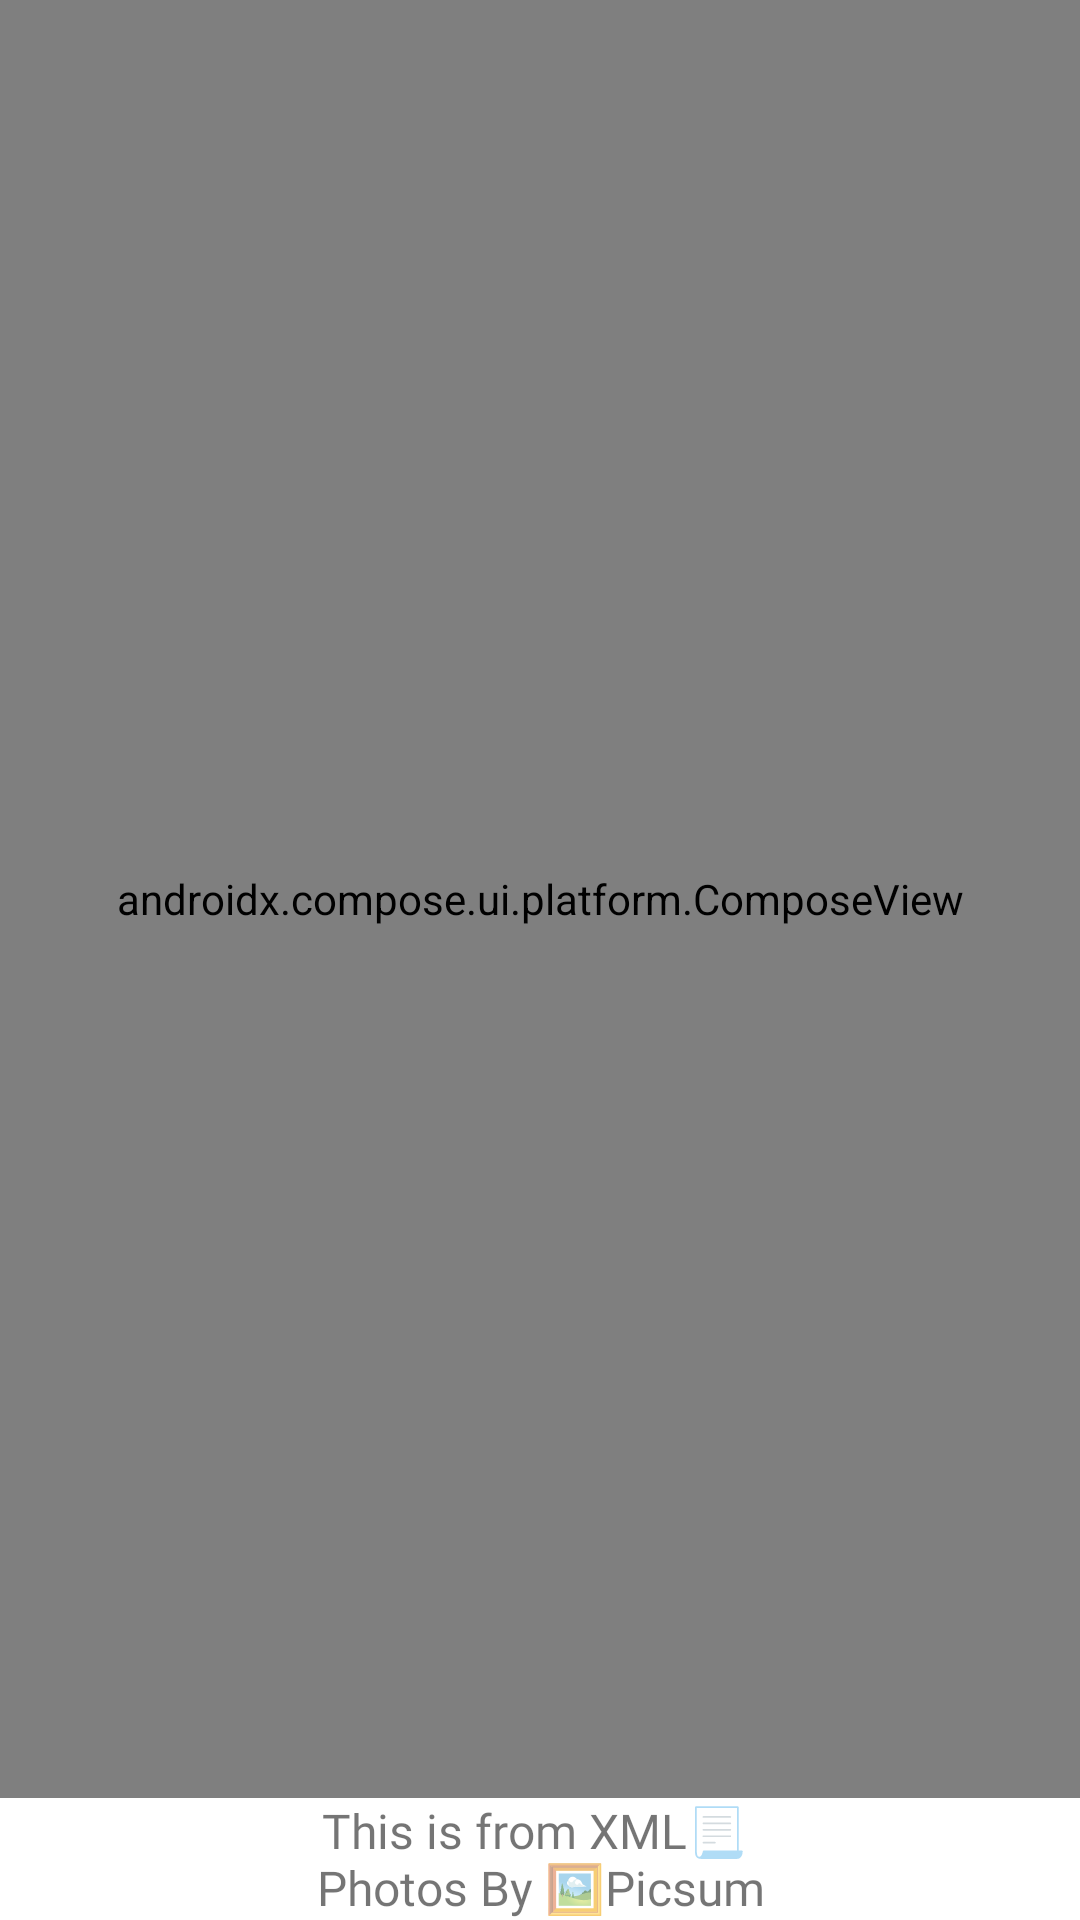

Write the Android layout XML for this screen, with the resource values it uses.
<!-- AndroidManifest.xml: application theme Theme.PagingWithCompose -->
<!-- res/layout/activity_info.xml -->
<?xml version="1.0" encoding="utf-8"?>
<androidx.constraintlayout.widget.ConstraintLayout xmlns:android="http://schemas.android.com/apk/res/android"
    xmlns:app="http://schemas.android.com/apk/res-auto"
    xmlns:tools="http://schemas.android.com/tools"
    android:layout_width="match_parent"
    android:layout_height="match_parent"
    tools:context=".ui.info.InfoActivity">

    <TextView
        android:textSize="16sp"
        android:textAlignment="center"
        android:id="@+id/textView"
        android:layout_width="wrap_content"
        android:layout_height="wrap_content"
        android:text="@string/footer"
        android:fontFamily="@font/rubik_regular"
        app:layout_constraintBottom_toBottomOf="parent"
        app:layout_constraintEnd_toEndOf="parent"
        app:layout_constraintStart_toStartOf="parent" />

    <androidx.compose.ui.platform.ComposeView
        android:id="@+id/composeView"
        android:layout_width="0dp"
        android:layout_height="0dp"
        app:layout_constraintBottom_toTopOf="@+id/textView"
        app:layout_constraintEnd_toEndOf="parent"
        app:layout_constraintStart_toStartOf="parent"
        app:layout_constraintTop_toTopOf="parent" />
</androidx.constraintlayout.widget.ConstraintLayout>
<!-- resources referenced by this layout -->
<resources>
  <string name="footer">This is from XML📃 \nPhotos By 🖼Picsum</string>
  <style name="Theme.PagingWithCompose" parent="Theme.MaterialComponents.DayNight.NoActionBar">
          
          <item name="colorPrimary">@color/purple_500</item>
          <item name="colorPrimaryVariant">@color/purple_700</item>
          <item name="colorOnPrimary">@color/white</item>
          
          <item name="colorSecondary">@color/teal_200</item>
          <item name="colorSecondaryVariant">@color/teal_700</item>
          <item name="colorOnSecondary">@color/black</item>
          
          <item name="android:statusBarColor" tools:targetApi="l">?attr/colorPrimaryVariant</item>
          
      </style>
  <color name="purple_500">#FF6200EE</color>
  <color name="purple_700">#FF3700B3</color>
  <color name="white">#FFFFFFFF</color>
  <color name="teal_200">#FF03DAC5</color>
  <color name="teal_700">#FF018786</color>
  <color name="black">#FF000000</color>
</resources>
